Run: headless pygame with SDL's dummy video driver; simulated clock (each Clock.tick advances the game by its frame time, no real sleeping); random seed 0; keys injected as events and as key.get_pressed() state; no mouse input.
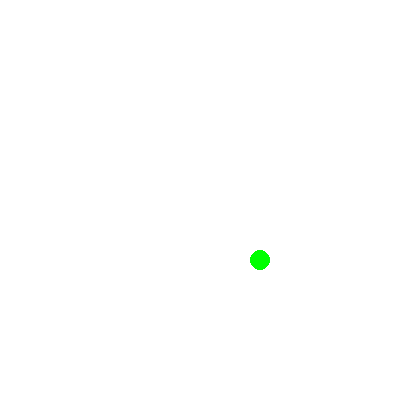
Frame 1 of 4 · flips 1–60 · no input
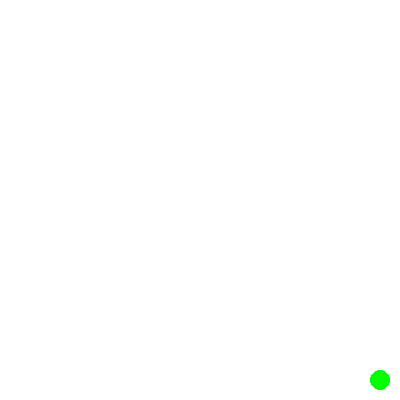
Frame 2 of 4 · flips 61–180 · tapped SPACE, RETURN · held RIGHT (→), D
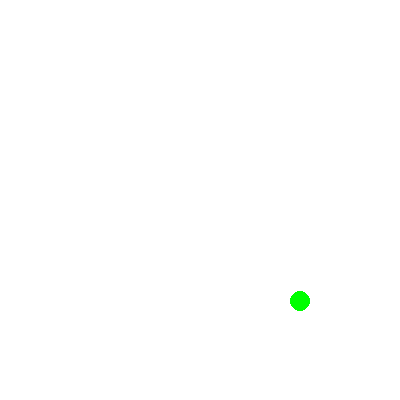
Frame 3 of 4 · flips 181–300 · held DOWN (↓), S
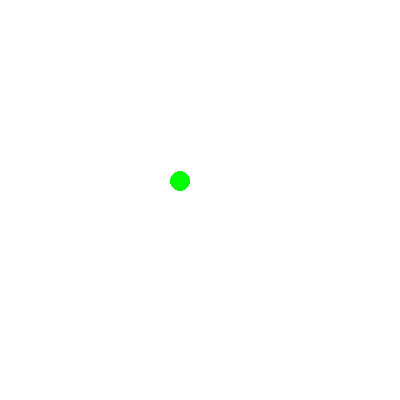
Frame 4 of 4 · flips 301–420 · held LEFT (←), A, UP (↑), W

The pygame program that drew these frames:

import pygame, sys, time, math, random

from pygame.locals import *

pygame.init()

DISPLAYSURF = pygame.display.set_mode((400, 400))

pygame.display.set_caption('Hello World!')

# setup colors
BLACK = (0,0,0)
WHITE = (255,255,255)
RED = (255,0,0)
GREEN = (0,255,0)
BLUE = (0,0,255)

# draw on the surface object
DISPLAYSURF.fill(WHITE)

x = 200
y = 200
x_vector = random.randrange(-5,6)
y_vector = random.randrange(-5,6)
done = False

while not done: # main game loop  

  for event in pygame.event.get():
    if event.type == pygame.QUIT:
      done = True

  DISPLAYSURF.fill(WHITE)

  x = math.floor(x + x_vector)
  y = math.floor(y + y_vector)
  pygame.draw.circle(DISPLAYSURF, GREEN, (x , y), 10, 0)

  if (x > 400):
    x_vector *= -1
    x = 399
  elif (y > 400):
    y_vector *= -1
    y = 399
  elif (x < 0):
    x_vector *= -1
    x = 1
  elif (y < 0):
    y_vector *= -1
    y = 1

  pygame.display.flip()
